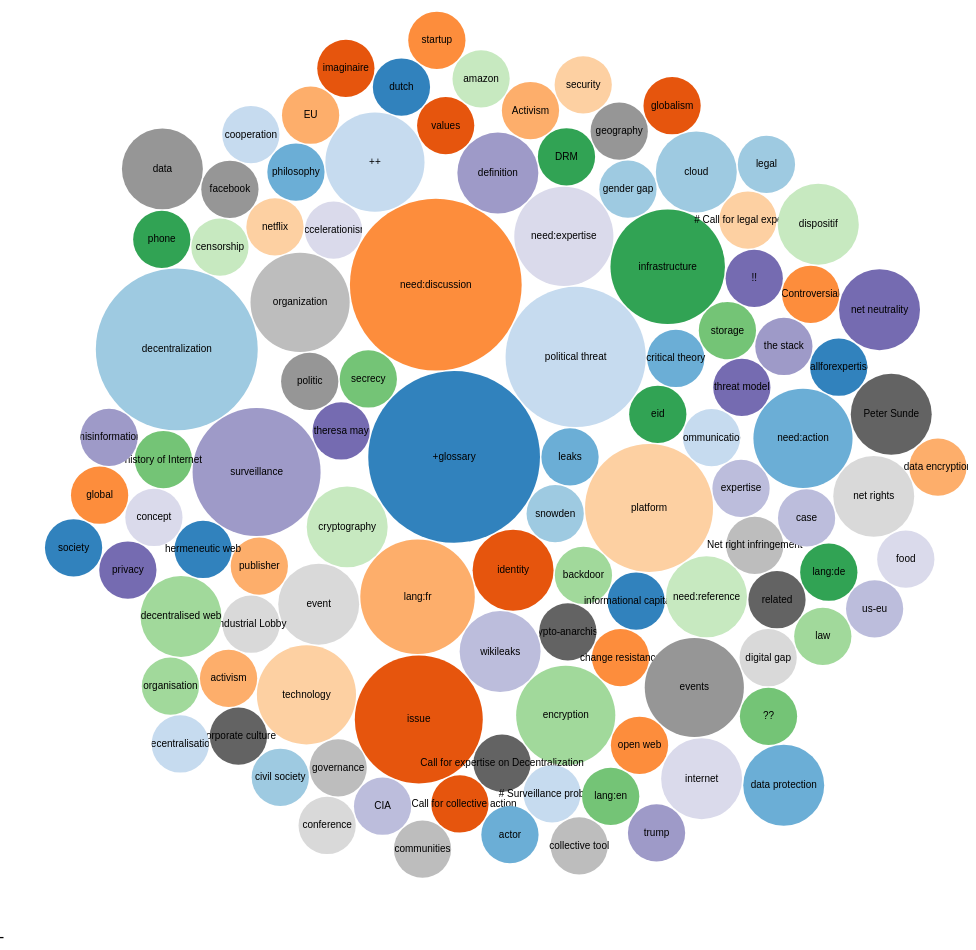
D3 v4 page, settled after 480 driven frames (8 s of simulated time); the page loaded 1 data file(s).



var svg = d3.select("svg"),
    width = +svg.attr("width"),
    height = +svg.attr("height");

var format = d3.format(",d");

var color = d3.scaleOrdinal(d3.schemeCategory20c);

var pack = d3.pack()
    .size([width, height])
    .padding(1.5);

d3.json("./api/annotations.json", function(data){
	var tags = {};

	for (id in data){
		var annotation = data[id];

		// console.log(annotation);
		// console.log(annotation.tags);

		for (tag in annotation.tags){
			if (!(tags[annotation.tags[tag]])){
				tags[annotation.tags[tag]] = 0;
			}

			tags[annotation.tags[tag]] += 1;
		}

	}

	var tags2 = [];

	for (var tag in tags){
		console.log(tag);
		tags2.push({ name: tag, value: tags[tag] });
	}

	draw(tags2);
});

function draw(classes) {
   // if (error) throw error;

	console.log(classes);

  var root = d3.hierarchy({children: classes})
      .sum(function(d) { return d.value; })
      .each(function(d) {
        if (id = d.data.name) {
          d.id = id;
        }
      });

  var node = svg.selectAll(".node")
    .data(pack(root).leaves())
    .enter().append("g")
      .attr("class", "node")
      .attr("transform", function(d) { return "translate(" + d.x + "," + d.y + ")"; });

  node.append("circle")
      .attr("id", function(d) { return d.id; })
      .attr("r", function(d) { return d.r; })
      .style("fill", function(d) { return color(d.id); });

  node.append("clipPath")
      .attr("id", function(d) { return "clip-" + d.id; })
    .append("use")
      .attr("xlink:href", function(d) { return "#" + d.id; });

  node.append("text")
      .attr("clip-path", function(d) { return "url(#clip-" + d.id + ")"; })
    .selectAll("tspan")
    .data(function(d) { return [d.id]; })
    .enter().append("tspan")
      .attr("x", 0)
      .attr("y", function(d, i, nodes) { return 13 + (i - nodes.length / 2 - 0.5) * 10; })
      .text(function(d) { return d; });


  node.append("title")
      .text(function(d) { return d.id  + "\n" + format(d.value); });
}	


### data: api/annotations.json
[
 {
  "updated": "2017-06-07T09:49:21.157480+00:00",
  "group": "gVjA5P3n",
  "target": [
   {
    "source": "https://boingboing.net/2017/06/05/nyet.h…",
    "selector": "[... 4 items]"
   }
  ],
  "links": {
   "json": "https://hypothes.is/api/annotations/lMf1…",
   "html": "https://hypothes.is/a/lMf11ktmEeefgVuKjD…",
   "incontext": "https://hyp.is/lMf11ktmEeefgVuKjDoy_Q/bo…"
  },
  "tags": [
   "+glossary"
  ],
  "text": "",
  "created": "2017-06-07T09:49:21.157480+00:00",
  "uri": "https://boingboing.net/2017/06/05/nyet.h…",
  "id": "lMf11ktmEeefgVuKjDoy_Q",
  "moderation": {
   "flagCount": 0
  },
  "user": "acct:taniki@hypothes.is",
  "hidden": false,
  "document": {
   "title": [
    "Leaked NSA docs: Russian military hacked…"
   ]
  },
  "flagged": false,
  "permissions": {
   "read": [
    "group:gVjA5P3n"
   ],
   "admin": [
    "acct:taniki@hypothes.is"
   ],
   "update": [
    "acct:taniki@hypothes.is"
   ],
   "delete": [
    "acct:taniki@hypothes.is"
   ]
  }
 },
 {
  "updated": "2017-06-07T08:31:37.835316+00:00",
  "group": "gVjA5P3n",
  "target": [
   {
    "source": "https://motherboard.vice.com/en_us/artic…"
   }
  ],
  "links": {
   "json": "https://hypothes.is/api/annotations/uTHN…",
   "html": "https://hypothes.is/a/uTHNvEtbEeeB9WOiqS…",
   "incontext": "https://hyp.is/uTHNvEtbEeeB9WOiqSeYXA/mo…"
  },
  "tags": [
   "leaks",
   "snowden",
   "political threat"
  ],
  "text": "",
  "created": "2017-06-07T08:31:37.835316+00:00",
  "uri": "https://motherboard.vice.com/en_us/artic…",
  "id": "uTHNvEtbEeeB9WOiqSeYXA",
  "moderation": {
   "flagCount": 0
  },
  "user": "acct:taniki@hypothes.is",
  "hidden": false,
  "document": {
   "title": [
    "Snowden: Prosecuting NSA Leaker Reality …"
   ]
  },
  "flagged": false,
  "permissions": {
   "read": [
    "group:gVjA5P3n"
   ],
   "admin": [
    "acct:taniki@hypothes.is"
   ],
   "update": [
    "acct:taniki@hypothes.is"
   ],
   "delete": [
    "acct:taniki@hypothes.is"
   ]
  }
 },
 {
  "updated": "2017-06-06T16:18:37.211318+00:00",
  "group": "gVjA5P3n",
  "target": [
   {
    "source": "http://communication.revues.org/5986"
   }
  ],
  "links": {
   "json": "https://hypothes.is/api/annotations/y7cP…",
   "html": "https://hypothes.is/a/y7cPjkrTEee5N18tmW…",
   "incontext": "https://hyp.is/y7cPjkrTEee5N18tmWgXSg/co…"
  },
  "tags": [
   "identity",
   "need:discussion",
   "lang:fr",
   "platform"
  ],
  "text": "",
  "created": "2017-06-06T16:18:37.211318+00:00",
  "uri": "http://communication.revues.org/5986",
  "id": "y7cPjkrTEee5N18tmWgXSg",
  "moderation": {
   "flagCount": 0
  },
  "user": "acct:taniki@hypothes.is",
  "hidden": false,
  "document": {
   "title": [
    "S’inscrire en faux. Les fakes et les pol…"
   ]
  },
  "flagged": false,
  "permissions": {
   "read": [
    "group:gVjA5P3n"
   ],
   "admin": [
    "acct:taniki@hypothes.is"
   ],
   "update": [
    "acct:taniki@hypothes.is"
   ],
   "delete": [
    "acct:taniki@hypothes.is"
   ]
  }
 },
 {
  "updated": "2017-06-06T16:16:25.647715+00:00",
  "group": "gVjA5P3n",
  "target": [
   {
    "source": "https://poseidon01.ssrn.com/delivery.php…"
   }
  ],
  "links": {
   "json": "https://hypothes.is/api/annotations/fTjD…",
   "html": "https://hypothes.is/a/fTjDUkrTEeeGbeuJSh…",
   "incontext": "https://hyp.is/fTjDUkrTEeeGbeuJShXLfw/po…"
  },
  "tags": [
   "need:discussion",
   "eid",
   "identity"
  ],
  "text": "",
  "created": "2017-06-06T16:16:25.647715+00:00",
  "uri": "https://poseidon01.ssrn.com/delivery.php…",
  "id": "fTjDUkrTEeeGbeuJShXLfw",
  "moderation": {
   "flagCount": 0
  },
  "user": "acct:taniki@hypothes.is",
  "hidden": false,
  "document": {
   "title": [
    "1-college of law seal.pdf"
   ]
  },
  "flagged": false,
  "permissions": {
   "read": [
    "group:gVjA5P3n"
   ],
   "admin": [
    "acct:taniki@hypothes.is"
   ],
   "update": [
    "acct:taniki@hypothes.is"
   ],
   "delete": [
    "acct:taniki@hypothes.is"
   ]
  }
 },
 {
  "updated": "2017-06-06T14:38:32.730589+00:00",
  "group": "gVjA5P3n",
  "target": [
   {
    "source": "https://boingboing.net/2017/06/04/theres…",
    "selector": "[... 4 items]"
   }
  ],
  "links": {
   "json": "https://hypothes.is/api/annotations/0LkC…",
   "html": "https://hypothes.is/a/0LkChErFEeeyS_vcKn…",
   "incontext": "https://hyp.is/0LkChErFEeeyS_vcKnyXXQ/bo…"
  },
  "tags": [
   "political threat",
   "secrecy"
  ],
  "text": "",
  "created": "2017-06-06T14:38:32.730589+00:00",
  "uri": "https://boingboing.net/2017/06/04/theres…",
  "id": "0LkChErFEeeyS_vcKnyXXQ",
  "moderation": {
   "flagCount": 0
  },
  "user": "acct:taniki@hypothes.is",
  "hidden": false,
  "document": {
   "title": [
    "Theresa May wants to ban crypto: here's …"
   ]
  },
  "flagged": false,
  "permissions": {
   "read": [
    "group:gVjA5P3n"
   ],
   "admin": [
    "acct:taniki@hypothes.is"
   ],
   "update": [
    "acct:taniki@hypothes.is"
   ],
   "delete": [
    "acct:taniki@hypothes.is"
   ]
  }
 },
 {
  "updated": "2017-06-06T14:37:37.647942+00:00",
  "group": "gVjA5P3n",
  "target": [
   {
    "source": "https://boingboing.net/2017/06/04/theres…",
    "selector": "[... 4 items]"
   }
  ],
  "links": {
   "json": "https://hypothes.is/api/annotations/sAYW…",
   "html": "https://hypothes.is/a/sAYWJkrFEee_uKe_jE…",
   "incontext": "https://hyp.is/sAYWJkrFEee_uKe_jEiLhw/bo…"
  },
  "tags": [
   "backdoor"
  ],
  "text": "",
  "created": "2017-06-06T14:37:37.647942+00:00",
  "uri": "https://boingboing.net/2017/06/04/theres…",
  "id": "sAYWJkrFEee_uKe_jEiLhw",
  "moderation": {
   "flagCount": 0
  },
  "user": "acct:taniki@hypothes.is",
  "hidden": false,
  "document": {
   "title": [
    "Theresa May wants to ban crypto: here's …"
   ]
  },
  "flagged": false,
  "permissions": {
   "read": [
    "group:gVjA5P3n"
   ],
   "admin": [
    "acct:taniki@hypothes.is"
   ],
   "update": [
    "acct:taniki@hypothes.is"
   ],
   "delete": [
    "acct:taniki@hypothes.is"
   ]
  }
 },
 {
  "updated": "2017-06-06T14:37:12.119047+00:00",
  "group": "gVjA5P3n",
  "target": [
   {
    "source": "https://boingboing.net/2017/06/04/theres…"
   }
  ],
  "links": {
… [head cut at 6 KiB]